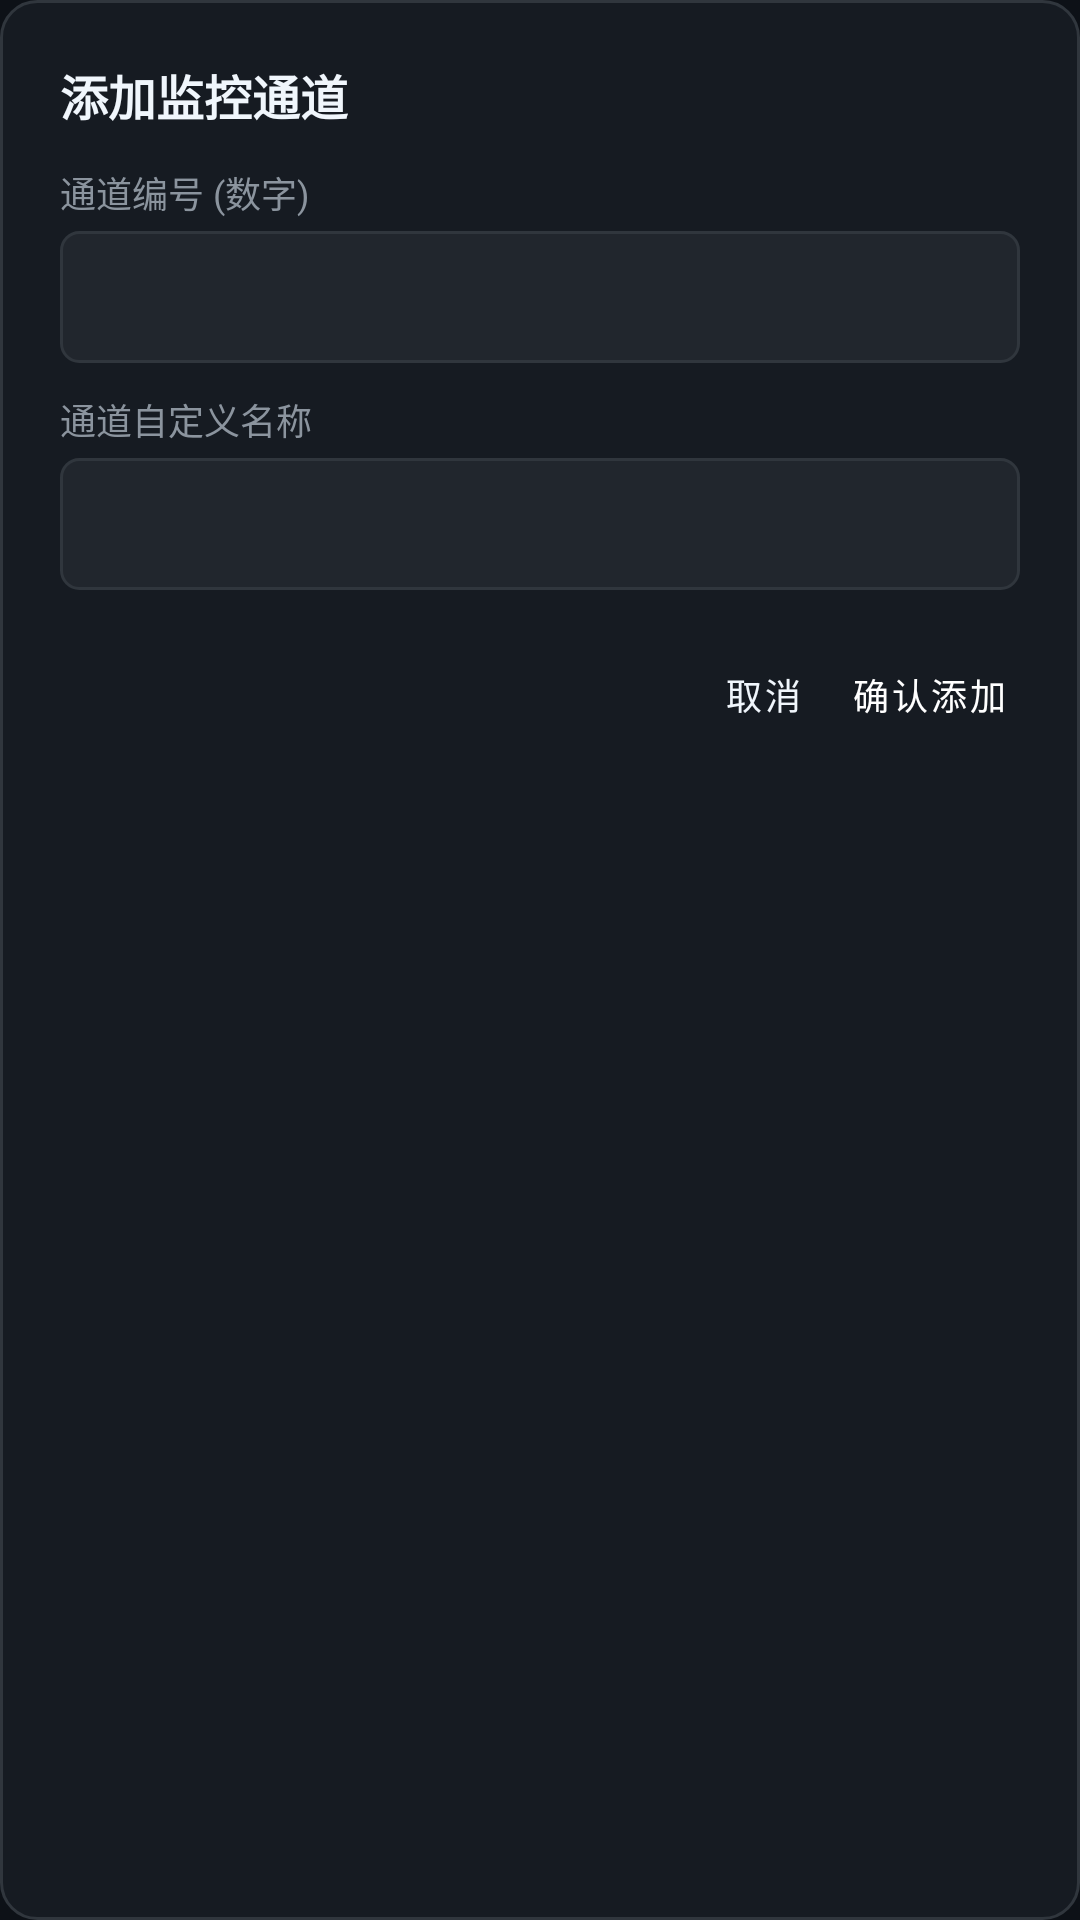

Layout XML and referenced resources for this Android screen:
<!-- AndroidManifest.xml: application theme Theme.WeViewCam -->
<!-- res/layout/dialog_channel_add.xml -->
<?xml version="1.0" encoding="utf-8"?>
<LinearLayout xmlns:android="http://schemas.android.com/apk/res/android"
    android:layout_width="match_parent"
    android:layout_height="wrap_content"
    android:orientation="vertical"
    android:background="@drawable/bg_dialog_rounded"
    android:padding="20dp">

    <TextView
        android:id="@+id/tv_add_channel_title"
        android:layout_width="wrap_content"
        android:layout_height="wrap_content"
        android:text="添加监控通道"
        android:textColor="@color/text_primary"
        android:textSize="16sp"
        android:textStyle="bold" />

    <TextView
        android:layout_width="wrap_content"
        android:layout_height="wrap_content"
        android:layout_marginTop="12dp"
        android:text="通道编号 (数字)"
        android:textColor="@color/text_secondary"
        android:textSize="12sp" />

    <EditText
        android:id="@+id/et_add_channel_no"
        android:layout_width="match_parent"
        android:layout_height="44dp"
        android:layout_marginTop="4dp"
        android:background="@drawable/bg_control_button"
        android:paddingStart="12dp"
        android:paddingEnd="12dp"
        android:textColor="@color/text_primary"
        android:textColorHint="@color/text_secondary"
        android:textSize="14sp"
        android:singleLine="true"
        android:inputType="number" />

    <TextView
        android:layout_width="wrap_content"
        android:layout_height="wrap_content"
        android:layout_marginTop="10dp"
        android:text="通道自定义名称"
        android:textColor="@color/text_secondary"
        android:textSize="12sp" />

    <EditText
        android:id="@+id/et_add_channel_name"
        android:layout_width="match_parent"
        android:layout_height="44dp"
        android:layout_marginTop="4dp"
        android:background="@drawable/bg_control_button"
        android:paddingStart="12dp"
        android:paddingEnd="12dp"
        android:textColor="@color/text_primary"
        android:textColorHint="@color/text_secondary"
        android:textSize="14sp"
        android:singleLine="true"
        android:inputType="text" />

    <LinearLayout
        android:layout_width="match_parent"
        android:layout_height="wrap_content"
        android:layout_marginTop="18dp"
        android:orientation="horizontal"
        android:gravity="end">

        <Button
            android:id="@+id/btn_add_channel_cancel"
            android:layout_width="wrap_content"
            android:layout_height="34dp"
            android:text="取消"
            android:textSize="12sp"
            android:layout_marginEnd="8dp"
            style="@style/SurveillanceButton" />

        <Button
            android:id="@+id/btn_add_channel_confirm"
            android:layout_width="wrap_content"
            android:layout_height="34dp"
            android:text="确认添加"
            android:textSize="12sp"
            style="@style/SurveillanceAccentButton" />
    </LinearLayout>

</LinearLayout>
<!-- resources referenced by this layout -->
<resources>
  <color name="text_primary">#f0f6fc</color>
  <color name="text_secondary">#8b949e</color>
  <!-- drawable bg_control_button (drawable) -->
  <?xml version="1.0" encoding="utf-8"?>
  <selector xmlns:android="http://schemas.android.com/apk/res/android">
      <item android:state_pressed="true">
          <shape android:shape="rectangle">
              <solid android:color="@color/primary" />
              <corners android:radius="6dp" />
          </shape>
      </item>
      <item>
          <shape android:shape="rectangle">
              <solid android:color="@color/surveillance_card_alt" />
              <stroke android:width="1dp" android:color="@color/surveillance_border" />
              <corners android:radius="6dp" />
          </shape>
      </item>
  </selector>
  <!-- drawable bg_dialog_rounded (drawable) -->
  <?xml version="1.0" encoding="utf-8"?>
  <shape xmlns:android="http://schemas.android.com/apk/res/android"
      android:shape="rectangle">
      <solid android:color="@color/surveillance_card" />
      <stroke android:width="1dp" android:color="@color/surveillance_border" />
      <corners android:radius="12dp" />
  </shape>
  <style name="SurveillanceAccentButton" parent="Widget.MaterialComponents.Button">
          <item name="android:insetTop">0dp</item>
          <item name="android:insetBottom">0dp</item>
          <item name="android:minHeight">0dp</item>
          <item name="android:minWidth">0dp</item>
          <item name="android:paddingStart">4dp</item>
          <item name="android:paddingEnd">4dp</item>
          <item name="android:paddingTop">0dp</item>
          <item name="android:paddingBottom">0dp</item>
          <item name="android:stateListAnimator">@null</item>
          <item name="backgroundTint">@color/primary</item>
          <item name="android:textColor">@color/white</item>
          <item name="cornerRadius">6dp</item>
      </style>
  <style name="SurveillanceButton" parent="Widget.MaterialComponents.Button">
          <item name="android:insetTop">0dp</item>
          <item name="android:insetBottom">0dp</item>
          <item name="android:minHeight">0dp</item>
          <item name="android:minWidth">0dp</item>
          <item name="android:paddingStart">4dp</item>
          <item name="android:paddingEnd">4dp</item>
          <item name="android:paddingTop">0dp</item>
          <item name="android:paddingBottom">0dp</item>
          <item name="android:stateListAnimator">@null</item>
          <item name="backgroundTint">@color/surveillance_card_alt</item>
          <item name="android:textColor">@color/text_primary</item>
          <item name="cornerRadius">6dp</item>
          <item name="strokeColor">@color/surveillance_border</item>
          <item name="strokeWidth">1dp</item>
      </style>
  <style name="Theme.WeViewCam" parent="Theme.MaterialComponents.DayNight.NoActionBar">
          <item name="colorPrimary">@color/primary</item>
          <item name="colorPrimaryVariant">@color/primary_dark</item>
          <item name="colorOnPrimary">@color/white</item>
          <item name="colorSecondary">@color/accent</item>
          <item name="colorSecondaryVariant">@color/primary_light</item>
          <item name="colorOnSecondary">@color/white</item>
          <item name="android:statusBarColor">@color/surveillance_bg</item>
          <item name="android:windowBackground">@color/surveillance_bg</item>
          <item name="android:navigationBarColor">@color/surveillance_bg</item>
      </style>
  <color name="primary">#1f6feb</color>
  <color name="surveillance_card_alt">#21262d</color>
  <color name="surveillance_border">#30363d</color>
  <color name="surveillance_card">#161b22</color>
  <color name="white">#ffffff</color>
  <color name="primary_dark">#0d1117</color>
  <color name="accent">#58a6ff</color>
  <color name="primary_light">#58a6ff</color>
  <color name="surveillance_bg">#0d1117</color>
</resources>
